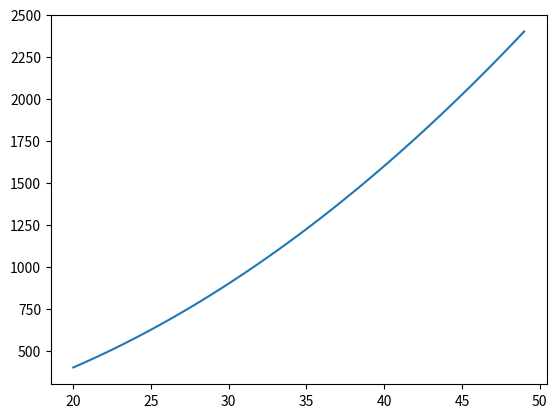

Python code for this plot:
# -*- coding: utf-8 -*-
"""
Created on Fri Aug 21 14:19:09 2015

[redacted]
"""

import matplotlib.pyplot as plt

temperatures = [20.0, 20.5, 21.0, 21.5, 22.0, 22.5, 23.0, 23.5, 24.0, 24.5, 25.0, 
                25.5, 26.0, 26.5, 27.0, 27.5, 28.0, 28.5, 29.0, 29.5, 30.0, 30.5, 
                31.0, 31.5, 32.0, 32.5, 33.0, 33.5, 34.0, 34.5, 35.0, 35.5, 36.0, 
                36.5, 37.0, 37.5, 38.0, 38.5, 39.0, 39.5, 40.0, 40.5, 41.0, 41.5, 
                42.0, 42.5, 43.0, 43.5, 44.0, 44.5, 45.0, 45.5, 46.0, 46.5, 47.0, 
                47.5, 48.0, 48.5, 49.0]

curve = [x**2 for x in temperatures]

plt.plot(temperatures, curve)
plt.show()